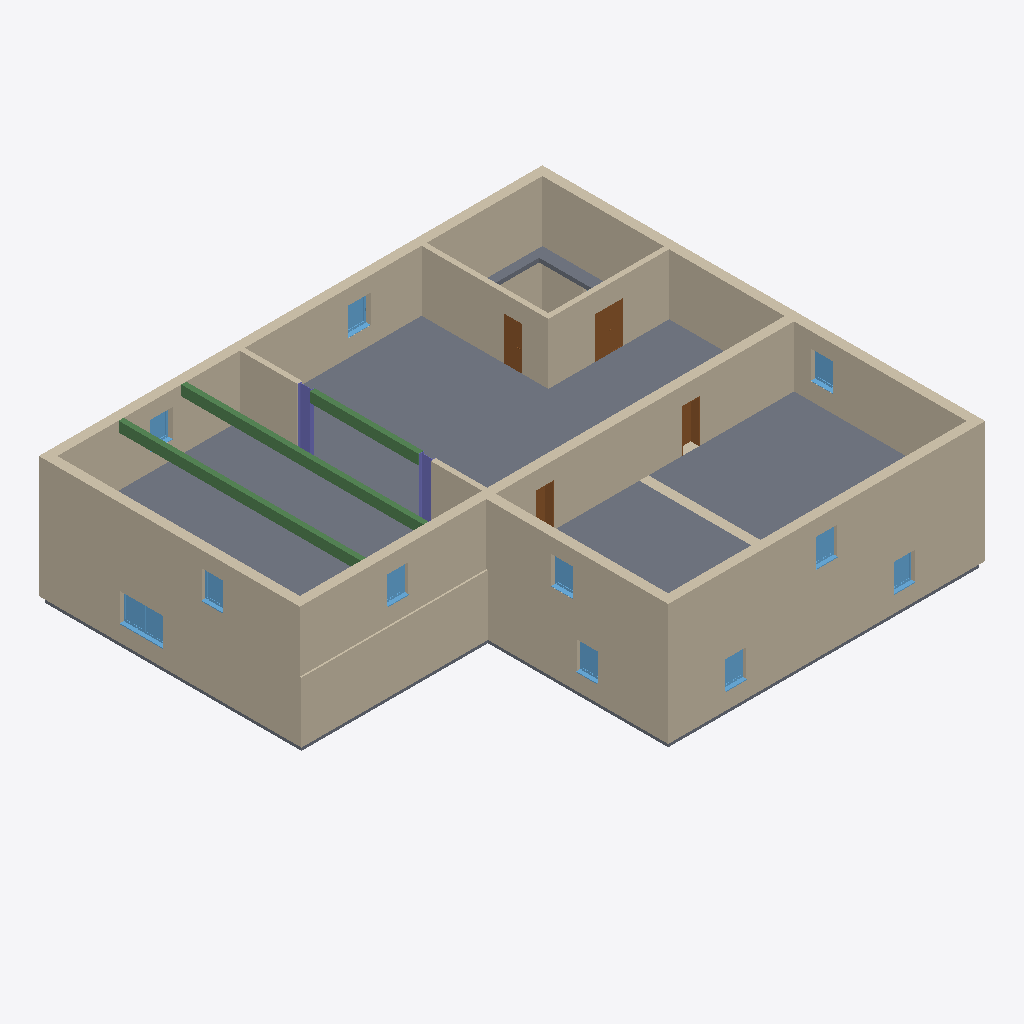
Isometric view of an IFC building model (IFC-SPF (STEP), schema IFC4, length unit metre), seen from the south-west, elements coloured by IFC class: 22 walls (beige), 11 windows (light blue), 4 doors (brown), 3 beams (green), 2 slabs (grey), 2 columns (violet).
Extent 25.0 m × 22.0 m × 6.3 m (x, y, z). Elements (70): 31 IfcWall, 17 IfcWindow, 9 IfcDoor, 4 IfcColumn, 3 IfcBeam, 2 IfcFurniture, 2 IfcSlab, 1 IfcFlowTerminal, 1 IfcStair.

HEADER;
FILE_DESCRIPTION(('ViewDefinition [ReferenceView_V1.2]','RevitIdentifiers [ContentGUID: 58309acf-8f66-462a-8009-c86fa7dae344, VersionGUID: 17d2d6cb-c51a-436c-83cd-6e1f7071fdbd, NumberOfSaves: 3]','CoordinateReference [CoordinateBase: Gemeinsam genutzte Koordinaten]','ExchangeRequirement [Architecture]'),'2;1');
FILE_NAME('v2-house-2.ifc','2026-04-04T15:57:33+01:00',(''),(''),'ODA SDAI 25.12','Autodesk Revit 26.0.4.409 (DEU) - IFC 26.0.4.409','');
FILE_SCHEMA(('IFC4'));
ENDSEC;
DATA;
#29=IFCPROJECT('1OC9hFZsP6Ae09o6zO9Hoq',#18,'2018_01',$,$,'','Projekt  Status',(#24),#7961);
#35=IFCSITE('1OC9hFZsP6Ae09o6zO9Hos',#18,'Default',$,$,#34,$,$,.ELEMENT.,(48,8,15,359802),(11,34,47,783432),0.0,$,$);
#911=IFCSLAB('2Upqc7i0b0wATAvxaIf56w',#18,'Geschossdecke:STB 200:2527844',$,'Geschossdecke:STB 200',#886,#910,'2527844',.FLOOR.);
#869=IFCWALL('2Upqc7i0b0wATAvxaIf57s',#18,'Basiswand:Ziegel+WD hart 300+160:2527784',$,'Basiswand:Ziegel+WD hart 300+160',#821,#825,'2527784',.NOTDEFINED.);
#803=IFCWALL('2Upqc7i0b0wATAvxaIf57L',#18,'Basiswand:Ziegel+WD hart 300+160:2527755',$,'Basiswand:Ziegel+WD hart 300+160',#763,#767,'2527755',.NOTDEFINED.);
#745=IFCWALL('2Upqc7i0b0wATAvxaIf58m',#18,'Basiswand:Ziegel+WD hart 300+160:2527726',$,'Basiswand:Ziegel+WD hart 300+160',#705,#709,'2527726',.NOTDEFINED.);
#363=IFCWALL('2Upqc7i0b0wATAvxaIf4uj',#18,'Basiswand:Ziegel+WD hart 300+160:2526707',$,'Basiswand:Ziegel+WD hart 300+160',#315,#319,'2526707',.NOTDEFINED.);
#565=IFCWALL('2Upqc7i0b0wATAvxaIf59P',#18,'Basiswand:Ziegel+WD hart 300+160:2527623',$,'Basiswand:Ziegel+WD hart 300+160',#525,#529,'2527623',.NOTDEFINED.);
#6154=IFCWALL('24hx5kIG17AhL71xPrdgVQ',#18,'Basiswand:Ziegel+WD hart 300+160:2539101',$,'Basiswand:Ziegel+WD hart 300+160',#6130,#6134,'2539101',.NOTDEFINED.);
#110=IFCWALL('2Upqc7i0b0wATAvxaIf4bZ',#18,'Basiswand:Ziegel+WD hart 300+160:2525885',$,'Basiswand:Ziegel+WD hart 300+160',#64,#68,'2525885',.NOTDEFINED.);
#687=IFCWALL('2Upqc7i0b0wATAvxaIf58J',#18,'Basiswand:Ziegel+WD hart 300+160:2527693',$,'Basiswand:Ziegel+WD hart 300+160',#642,#646,'2527693',.NOTDEFINED.);
#624=IFCWALL('2Upqc7i0b0wATAvxaIf59s',#18,'Basiswand:Ziegel+WD hart 300+160:2527656',$,'Basiswand:Ziegel+WD hart 300+160',#584,#588,'2527656',.NOTDEFINED.);
#467=IFCWALL('2Upqc7i0b0wATAvxaIf4r1',#18,'Basiswand:Ziegel+WD hart 300+160:2526879',$,'Basiswand:Ziegel+WD hart 300+160',#439,#443,'2526879',.NOTDEFINED.);
#421=IFCWALL('2Upqc7i0b0wATAvxaIf4sI',#18,'Basiswand:Ziegel+WD hart 300+160:2526796',$,'Basiswand:Ziegel+WD hart 300+160',#381,#385,'2526796',.NOTDEFINED.);
#1649=IFCWALL('3xyDGgVG57cRVVjVjbeC6c',#18,'Basiswand:Ziegel 250:2533991',$,'Basiswand:Ziegel 250',#1622,#1626,'2533991',.NOTDEFINED.);
#1761=IFCWALL('3xyDGgVG57cRVVjVjbeC4V',#18,'Basiswand:Ziegel 250:2534110',$,'Basiswand:Ziegel 250',#1734,#1738,'2534110',.NOTDEFINED.);
#1161=IFCBEAM('2Upqc7i0b0wATAvxaIf5a7',#18,'STB Träger - rechteckig:STB 250 x 500:2530009',$,'STB Träger - rechteckig:STB 250 x 500',#1160,#1157,'2530009',.BEAM.);
#1188=IFCBEAM('2Upqc7i0b0wATAvxaIf5ZI',#18,'STB Träger - rechteckig:STB 250 x 500:2530060',$,'STB Träger - rechteckig:STB 250 x 500',#1187,#1184,'2530060',.BEAM.);
#1537=IFCWALL('2Upqc7i0b0wATAvxaIf6lp',#18,'Basiswand:Ziegel 250:2533421',$,'Basiswand:Ziegel 250',#1525,#1529,'2533421',.NOTDEFINED.);
#500=IFCSLAB('2Upqc7i0b0wATAvxaIf5AM',#18,'Bodenplatte:STB 300:2527560',$,'Bodenplatte:STB 300',#484,#499,'2527560',.BASESLAB.);
#1579=IFCWALL('3xyDGgVG57cRVVjVjbeC6d',#18,'Basiswand:STB 250:2533990',$,'Basiswand:STB 250',#1557,#1561,'2533990',.NOTDEFINED.);
#1113=IFCBEAM('2Upqc7i0b0wATAvxaIf5b2',#18,'STB Träger - rechteckig:STB 250 x 500:2529948',$,'STB Träger - rechteckig:STB 250 x 500',#1112,#1109,'2529948',.BEAM.);
#1473=IFCWALL('2Upqc7i0b0wATAvxaIf6Nn',#18,'Basiswand:Ziegel 250:2532911',$,'Basiswand:Ziegel 250',#1461,#1465,'2532911',.NOTDEFINED.);
#1691=IFCWALL('3xyDGgVG57cRVVjVjbeC4S',#18,'Basiswand:STB 250:2534109',$,'Basiswand:STB 250',#1669,#1673,'2534109',.NOTDEFINED.);
#297=IFCWALL('2Upqc7i0b0wATAvxaIf4w1',#18,'Basiswand:Ziegel+WD hart 300+160:2526559',$,'Basiswand:Ziegel+WD hart 300+160',#241,#245,'2526559',.NOTDEFINED.);
#2972=IFCDOOR('3xyDGgVG57cRVVjVjbeDYf',#18,'TU DF 1 - Rahmenstock mit Glasseitenteil:DL - 800 x 2000 - MB 1400 - EI 30:2536296',$,'TU DF 1 - Rahmenstock mit Glasseitenteil:DL - 800 x 2000 - MB 1400 - EI 30',#7880,#2968,'2536296',2.224999999999996,1.4000000000000024,.DOOR.,$,$);
#5063=IFCWINDOW('3xyDGgVG57cRVVjVjbeDra',#18,'FE 2 tlg - 1 Nurglasecke-konfigurierbar:2000 x 1400:2537125',$,'FE 2 tlg - 1 Nurglasecke-konfigurierbar:2000 x 1400',#7316,#5059,'2537125',2.250000000000001,2.275278198181175,.WINDOW.,.NOTDEFINED.,$);
#1273=IFCWALL('2Upqc7i0b0wATAvxaIf5qh',#18,'Basiswand:Ziegel+WD hart 300+160:2531061',$,'Basiswand:Ziegel+WD hart 300+160',#1249,#1253,'2531061',.NOTDEFINED.);
#223=IFCWALL('2Upqc7i0b0wATAvxaIf4z0',#18,'Basiswand:Ziegel+WD hart 300+160:2526366',$,'Basiswand:Ziegel+WD hart 300+160',#152,#156,'2526366',.NOTDEFINED.);
#1049=IFCCOLUMN('2Upqc7i0b0wATAvxaIf5l$',#18,'IPE Stütze:IPE 600:2529313',$,'IPE Stütze:IPE 600',#1048,#1045,'2529313',.COLUMN.);
#3549=IFCDOOR('3xyDGgVG57cRVVjVjbeDX7',#18,'TU DF 1 - Rahmenstock flächenbündig:ML - 885 x 2135:2536326',$,'TU DF 1 - Rahmenstock flächenbündig:ML - 885 x 2135',#7860,#3545,'2536326',2.3149999999999973,0.8850000000000002,.DOOR.,$,$);
#1072=IFCCOLUMN('2Upqc7i0b0wATAvxaIf5iN',#18,'IPE Stütze:IPE 600:2529481',$,'IPE Stütze:IPE 600',#1071,#1068,'2529481',.COLUMN.);
#6176=IFCDOOR('24hx5kIG17AhL71xPrdgVP',#18,'TU DF 1 - Rahmenstock flächenbündig:ML - 885 x 2135:2539102',$,'TU DF 1 - Rahmenstock flächenbündig:ML - 885 x 2135',#7940,#6172,'2539102',2.3149999999999973,0.8850000000000002,.DOOR.,$,$);
#6196=IFCDOOR('24hx5kIG17AhL71xPrdgVO',#18,'TU DF 1 - Rahmenstock flächenbündig:ML - 885 x 2135:2539103',$,'TU DF 1 - Rahmenstock flächenbündig:ML - 885 x 2135',#7960,#6192,'2539103',2.3149999999999973,0.8850000000000002,.DOOR.,$,$);
#1505=IFCWALL('2Upqc7i0b0wATAvxaIf6lo',#18,'Basiswand:STB 250:2533420',$,'Basiswand:STB 250',#1493,#1497,'2533420',.NOTDEFINED.);
#4885=IFCWINDOW('3xyDGgVG57cRVVjVjbeDtg',#18,'FE 1 tlg - DrehKipp:1100 x 1400:2537003',$,'FE 1 tlg - DrehKipp:1100 x 1400',#7548,#4881,'2537003',2.2500000000000044,1.1000000000000014,.WINDOW.,.NOTDEFINED.,$);
#5147=IFCWINDOW('3xyDGgVG57cRVVjVjbeDmw',#18,'FE 1 tlg - DrehKipp:1100 x 1400:2537467',$,'FE 1 tlg - DrehKipp:1100 x 1400',#7635,#5143,'2537467',2.2500000000000044,1.1000000000000014,.WINDOW.,.NOTDEFINED.,$);
#5189=IFCWINDOW('3xyDGgVG57cRVVjVjbeDEa',#18,'FE 1 tlg - DrehKipp:1100 x 1400:2537573',$,'FE 1 tlg - DrehKipp:1100 x 1400',#7693,#5185,'2537573',2.2500000000000044,1.1000000000000014,.WINDOW.,.NOTDEFINED.,$);
#4906=IFCWINDOW('3xyDGgVG57cRVVjVjbeDr6',#18,'FE 1 tlg - DrehKipp:1100 x 1400:2537095',$,'FE 1 tlg - DrehKipp:1100 x 1400',#7577,#4902,'2537095',2.2500000000000044,1.1000000000000014,.WINDOW.,.NOTDEFINED.,$);
#5126=IFCWINDOW('3xyDGgVG57cRVVjVjbeDna',#18,'FE 1 tlg - DrehKipp:1100 x 1400:2537381',$,'FE 1 tlg - DrehKipp:1100 x 1400',#7606,#5122,'2537381',2.2500000000000044,1.1000000000000014,.WINDOW.,.NOTDEFINED.,$);
#5084=IFCWINDOW('3xyDGgVG57cRVVjVjbeDp6',#18,'FE 1 tlg - DrehKipp:1100 x 1400:2537223',$,'FE 1 tlg - DrehKipp:1100 x 1400',#7751,#5080,'2537223',2.2500000000000044,1.1000000000000014,.WINDOW.,.NOTDEFINED.,$);
#5210=IFCWINDOW('3xyDGgVG57cRVVjVjbeDCi',#18,'FE 1 tlg - DrehKipp:1100 x 1400:2537709',$,'FE 1 tlg - DrehKipp:1100 x 1400',#7722,#5206,'2537709',2.2500000000000044,1.1000000000000014,.WINDOW.,.NOTDEFINED.,$);
#5168=IFCWINDOW('3xyDGgVG57cRVVjVjbeDFs',#18,'FE 1 tlg - DrehKipp:1100 x 1400:2537527',$,'FE 1 tlg - DrehKipp:1100 x 1400',#7664,#5164,'2537527',2.2500000000000044,1.1000000000000014,.WINDOW.,.NOTDEFINED.,$);
#4864=IFCWINDOW('3xyDGgVG57cRVVjVjbeDus',#18,'FE 1 tlg - DrehKipp:1100 x 1400:2536951',$,'FE 1 tlg - DrehKipp:1100 x 1400',#7519,#4860,'2536951',2.2500000000000044,1.1000000000000014,.WINDOW.,.NOTDEFINED.,$);
#5105=IFCWINDOW('3xyDGgVG57cRVVjVjbeDps',#18,'FE 1 tlg - DrehKipp:1100 x 1400:2537271',$,'FE 1 tlg - DrehKipp:1100 x 1400',#7780,#5101,'2537271',2.2500000000000044,1.1000000000000014,.WINDOW.,.NOTDEFINED.,$);
#1231=IFCWALL('2Upqc7i0b0wATAvxaIf5vx',#18,'Basiswand:Ziegel+WD hart 300+160:2530725',$,'Basiswand:Ziegel+WD hart 300+160',#1207,#1211,'2530725',.NOTDEFINED.);
ENDSEC;
